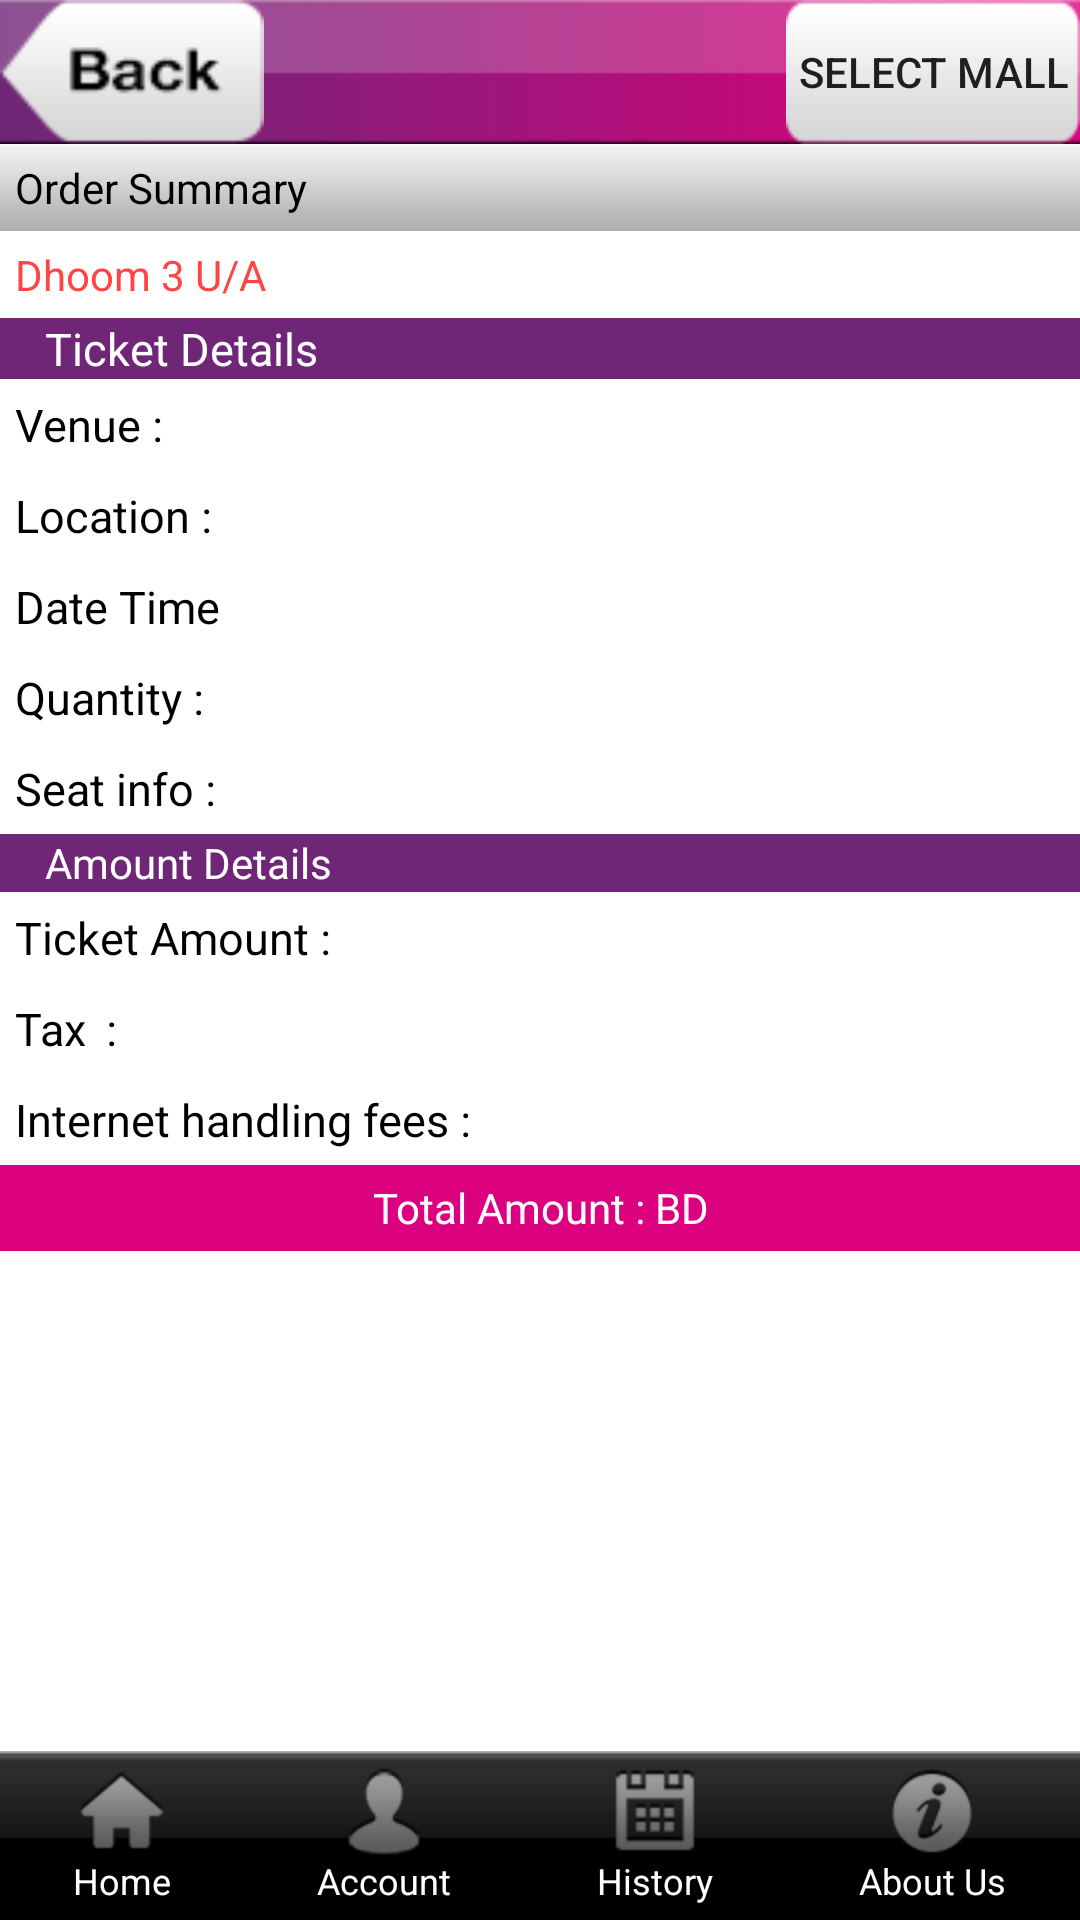

Android layout source for this screen:
<!-- AndroidManifest.xml: activity theme Theme.AppCompat.Light.NoActionBar -->
<!-- res/layout/order_summary.xml -->
<?xml version="1.0" encoding="utf-8"?>

<LinearLayout xmlns:android="http://schemas.android.com/apk/res/android"
    android:layout_width="fill_parent"
    android:layout_height="fill_parent"
    android:background="@android:color/white"
    android:orientation="vertical" >

    <include
        android:layout_width="fill_parent"
        android:layout_height="wrap_content"
        android:layout_gravity="top"
        layout="@layout/top_bar" />
    
       
   
    <TextView
        android:layout_width="fill_parent"
        android:layout_height="wrap_content"
        android:background="@drawable/heading_bar_gray"
        android:padding="5dp"
        android:text="Order Summary"
        android:textColor="@android:color/black" />

    <TextView
        android:id="@+id/title"
        android:layout_width="wrap_content"
        android:layout_height="wrap_content"
        android:padding="5dp"
        android:text="Dhoom 3 U/A"
        android:textColor="@android:color/holo_red_light" />

    <ScrollView
        android:layout_width="fill_parent"
        android:layout_height="fill_parent"
        android:layout_weight="1.0" >

        <LinearLayout
            android:layout_width="fill_parent"
            android:layout_height="wrap_content"
            android:orientation="vertical" >

            <LinearLayout
                android:layout_width="fill_parent"
                android:layout_height="wrap_content"
                android:background="@drawable/heading_bar_purple"
                android:orientation="horizontal" >

                <TextView
                    android:layout_width="wrap_content"
                    android:layout_height="wrap_content"
                    android:layout_marginLeft="15.0dip"
                    android:text="Ticket Details"
                    android:textColor="@android:color/white"
                    android:textSize="15.0sp" />
            </LinearLayout>

            <LinearLayout
                android:layout_width="fill_parent"
                android:layout_height="wrap_content"
                android:orientation="horizontal" >

                <TextView
                    android:layout_width="wrap_content"
                    android:layout_height="wrap_content"
                    android:padding="5.0dip"
                    android:text="Venue : "
                    android:textColor="@android:color/black"
                    android:textSize="15.0sp" />

                <TextView
                    android:id="@+id/venue"
                    android:layout_width="wrap_content"
                    android:layout_height="wrap_content"
                    android:padding="5.0dip"
                    android:textColor="@android:color/black"
                    android:textSize="15.0sp" />
            </LinearLayout>

            <LinearLayout
                android:layout_width="fill_parent"
                android:layout_height="wrap_content"
                android:orientation="horizontal" >

                <TextView
                    android:layout_width="wrap_content"
                    android:layout_height="wrap_content"
                    android:padding="5.0dip"
                    android:text="Location : "
                    android:textColor="@android:color/black"
                    android:textSize="15.0sp" />

                <TextView
                    android:id="@+id/loc"
                    android:layout_width="wrap_content"
                    android:layout_height="wrap_content"
                    android:padding="5.0dip"
                    android:textColor="@android:color/black"
                    android:textSize="15.0sp" />
            </LinearLayout>

            <LinearLayout
                android:layout_width="fill_parent"
                android:layout_height="wrap_content"
                android:orientation="horizontal" >

                <TextView
                    android:layout_width="wrap_content"
                    android:layout_height="wrap_content"
                    android:padding="5.0dip"
                    android:text="@string/time"
                    android:textColor="@android:color/black"
                    android:textSize="15.0sp" />

                <TextView
                    android:id="@+id/date"
                    android:layout_width="wrap_content"
                    android:layout_height="wrap_content"
                    android:padding="5.0dip"
                    android:textColor="@android:color/black"
                    android:textSize="15.0sp" />
            </LinearLayout>

            <LinearLayout
                android:layout_width="fill_parent"
                android:layout_height="wrap_content"
                android:orientation="horizontal" >

                <TextView
                    android:layout_width="wrap_content"
                    android:layout_height="wrap_content"
                    android:padding="5.0dip"
                    android:text="Quantity : "
                    android:textColor="@android:color/black"
                    android:textSize="15.0sp" />

                <TextView
                    android:id="@+id/quantity"
                    android:layout_width="wrap_content"
                    android:layout_height="wrap_content"
                    android:padding="5.0dip"
                    android:textColor="@android:color/black"
                    android:textSize="15.0sp" />
            </LinearLayout>

            <LinearLayout
                android:layout_width="fill_parent"
                android:layout_height="wrap_content"
                android:orientation="horizontal" >

                <TextView
                    android:layout_width="wrap_content"
                    android:layout_height="wrap_content"
                    android:padding="5.0dip"
                    android:text="Seat info : "
                    android:textColor="@android:color/black"
                    android:textSize="15.0sp" />

                <TextView
                    android:id="@+id/seatInfo"
                    android:layout_width="wrap_content"
                    android:layout_height="wrap_content"
                    android:padding="5.0dip"
                    android:textColor="@android:color/black"
                    android:textSize="15.0sp" />
            </LinearLayout>

            <TextView
                android:layout_width="fill_parent"
                android:layout_height="wrap_content"
                android:background="@drawable/heading_bar_purple"
                android:paddingLeft="15dip"
                android:text="Amount Details"
                android:textColor="@android:color/white" />

            <LinearLayout
                android:layout_width="fill_parent"
                android:layout_height="wrap_content"
                android:orientation="horizontal" >

                <TextView
                    android:layout_width="wrap_content"
                    android:layout_height="wrap_content"
                    android:padding="5.0dip"
                    android:text="Ticket Amount : "
                    android:textColor="@android:color/black"
                    android:textSize="15.0sp" />

                <TextView
                    android:id="@+id/price"
                    android:layout_width="wrap_content"
                    android:layout_height="wrap_content"
                    android:padding="5.0dip"
                    android:textColor="@android:color/black"
                    android:textSize="15.0sp" />
            </LinearLayout>

            <LinearLayout
                android:layout_width="fill_parent"
                android:layout_height="wrap_content"
                android:orientation="horizontal" >

                <TextView
                    android:layout_width="wrap_content"
                    android:layout_height="wrap_content"
                    android:padding="5.0dip"
                    android:text="Tax	 : "
                    android:textColor="@android:color/black"
                    android:textSize="15.0sp" />

                <TextView
                    android:layout_width="wrap_content"
                    android:layout_height="wrap_content"
                    android:padding="5.0dip"
                    android:textColor="@android:color/black"
                    android:textSize="15.0sp" />
            </LinearLayout>

            <LinearLayout
                android:layout_width="fill_parent"
                android:layout_height="wrap_content"
                android:orientation="horizontal" >

                <TextView
                    android:layout_width="wrap_content"
                    android:layout_height="wrap_content"
                    android:padding="5.0dip"
                    android:text="Internet handling fees : "
                    android:textColor="@android:color/black"
                    android:textSize="15.0sp" />

                <TextView
                    android:layout_width="wrap_content"
                    android:layout_height="wrap_content"
                    android:padding="5.0dip"
                    android:textColor="@android:color/black"
                    android:textSize="15.0sp" />
            </LinearLayout>

            <TextView
                android:layout_width="fill_parent"
                android:layout_height="wrap_content"
                android:background="@drawable/pink_menu_bar"
                android:gravity="center"
                android:id="@+id/amount"
                android:text="Total Amount : BD"
                android:textColor="@android:color/white" />
        </LinearLayout>
    </ScrollView>

    <include
        android:layout_width="fill_parent"
        android:layout_height="wrap_content"
        android:layout_gravity="bottom"
        layout="@layout/bottom_view" />

</LinearLayout>
<!-- res/layout/top_bar.xml (included above) -->
<?xml version="1.0" encoding="utf-8"?>

<FrameLayout xmlns:android="http://schemas.android.com/apk/res/android"
    android:layout_width="match_parent"
    android:layout_height="45dip"
    android:background="@drawable/top_bar"
    >

    <Button
        android:id="@+id/back_btn"
        android:layout_width="wrap_content"
        android:layout_height="wrap_content"
        android:layout_gravity="left|center"
        android:background="@drawable/back_bt"
        android:clickable="true"
        android:gravity="center"
        android:visibility="visible" />

    

    <TextView
        android:id="@+id/title_label"
        android:layout_width="wrap_content"
        android:layout_height="wrap_content"
        android:layout_gravity="center"
        android:ellipsize="end"
        android:gravity="center"
        android:singleLine="true"
        android:text="Title"
        android:textColor="@android:color/white"
        android:textSize="15.0sp"
        android:textStyle="bold"
        android:visibility="gone" />

     <Button
        android:id="@+id/location"
        android:layout_width="wrap_content"
        android:layout_height="wrap_content"
        android:layout_gravity="right|center"
        android:background="@drawable/location_bg"
        android:clickable="true"
        android:text="Select Mall"
        android:gravity="center"
        android:paddingLeft="4dip"
        android:paddingRight="4dip"
        android:visibility="visible" />
    <RelativeLayout
        android:id="@+id/lytRegion"
        android:layout_width="wrap_content"
        android:layout_height="wrap_content"
        android:layout_gravity="right|center"
        android:layout_marginRight="2.0dip"
        android:visibility="visible" >

      
        
    </RelativeLayout>

</FrameLayout>
<!-- res/layout/bottom_view.xml (included above) -->
<?xml version="1.0" encoding="utf-8"?>

<LinearLayout xmlns:android="http://schemas.android.com/apk/res/android"
    android:layout_width="fill_parent"
    android:layout_height="wrap_content"
    android:layout_gravity="bottom"
   
    android:background="@drawable/bottom_bar"
    android:baselineAligned="true"
    android:orientation="horizontal" >

    <LinearLayout
        android:id="@+id/home"
        android:layout_width="wrap_content"
        android:layout_height="fill_parent"
        android:layout_weight="1.0"
        android:background="@drawable/selector_bottom_view"
        android:clickable="true"
        android:gravity="center_vertical"
        android:orientation="vertical"
        android:paddingBottom="5.0dip"
        android:paddingTop="5.0dip" >

        <ImageView
            android:layout_width="wrap_content"
            android:layout_height="wrap_content"
            android:layout_gravity="center"
            android:src="@drawable/home_icon" />

        <TextView
            android:layout_width="wrap_content"
            android:layout_height="wrap_content"
            android:layout_gravity="center"
            android:text="Home"
            android:textColor="@android:color/white"
            android:textSize="12.0sp" />
    </LinearLayout>

    <LinearLayout
        android:id="@+id/account"
        android:layout_width="wrap_content"
        android:layout_height="fill_parent"
        android:layout_weight="1.0"
        android:background="@drawable/selector_bottom_view"
        android:clickable="true"
        android:gravity="center_vertical"
        android:orientation="vertical"
        android:paddingBottom="5.0dip"
        android:paddingTop="5.0dip" >

        <ImageView
            android:layout_width="wrap_content"
            android:layout_height="wrap_content"
            android:layout_gravity="center"
            android:src="@drawable/account_icon" />

        <TextView
            android:layout_width="wrap_content"
            android:layout_height="wrap_content"
            android:layout_gravity="center"
            android:text="Account"
            android:textColor="@android:color/white"
            android:textSize="12.0sp" />
    </LinearLayout>

    <LinearLayout
        android:id="@+id/history"
        android:layout_width="wrap_content"
        android:layout_height="fill_parent"
        android:layout_weight="1.0"
        android:background="@drawable/selector_bottom_view"
        android:clickable="true"
        android:gravity="center_vertical"
        android:orientation="vertical"
        android:paddingBottom="5.0dip"
        android:paddingTop="5.0dip" >

        <ImageView
            android:layout_width="wrap_content"
            android:layout_height="wrap_content"
            android:layout_gravity="center"
            android:src="@drawable/histroy_icon" />

        <TextView
            android:layout_width="wrap_content"
            android:layout_height="wrap_content"
            android:layout_gravity="center"
            android:text="History"
            android:textColor="@android:color/white"
            android:textSize="12.0sp" />
    </LinearLayout>

    <LinearLayout
        android:id="@+id/aboutus"
        android:layout_width="wrap_content"
        android:layout_height="fill_parent"
        android:layout_weight="1.0"
        android:background="@drawable/selector_bottom_view"
        android:clickable="true"
        android:gravity="center_vertical"
        android:orientation="vertical"
        android:paddingBottom="5.0dip"
        android:paddingTop="5.0dip" >

        <ImageView
            android:layout_width="wrap_content"
            android:layout_height="wrap_content"
            android:layout_gravity="center"
            android:src="@drawable/about_icon" />

        <TextView
            android:layout_width="wrap_content"
            android:layout_height="wrap_content"
            android:layout_gravity="center"
            android:text="About Us"
            android:textColor="@android:color/white"
            android:textSize="12.0sp" />
    </LinearLayout>

</LinearLayout>
<!-- resources referenced by this layout -->
<resources>
  <!-- drawable about_icon: png bitmap (drawable-hdpi, 4695 bytes) -->
  <!-- drawable account_icon: png bitmap (drawable-hdpi, 4136 bytes) -->
  <!-- drawable back_bt: png bitmap (drawable-hdpi, 4377 bytes) -->
  <!-- drawable bottom_bar: png bitmap (drawable-hdpi, 3092 bytes) -->
  <!-- drawable heading_bar_gray: png bitmap (drawable-hdpi, 2962 bytes) -->
  <!-- drawable heading_bar_purple: png bitmap (drawable-hdpi, 2902 bytes) -->
  <!-- drawable histroy_icon: png bitmap (drawable-hdpi, 4675 bytes) -->
  <!-- drawable home_icon: png bitmap (drawable-hdpi, 4033 bytes) -->
  <!-- drawable location_bg: png bitmap (drawable-hdpi, 3183 bytes) -->
  <!-- drawable pink_menu_bar: png bitmap (drawable-hdpi, 2923 bytes) -->
  <!-- drawable selector_bottom_view (drawable) -->
  <?xml version="1.0" encoding="utf-8"?>
  
  <selector
    xmlns:android="http://schemas.android.com/apk/res/android">
      <item android:state_focused="true" android:state_pressed="true" android:drawable="@drawable/btn_bottom" />
      <item android:state_focused="false" android:state_pressed="true" android:drawable="@drawable/btn_bottom" />
  </selector>
  <!-- drawable top_bar: png bitmap (drawable-hdpi, 3680 bytes) -->
  <string name="time">Date Time</string>
</resources>
